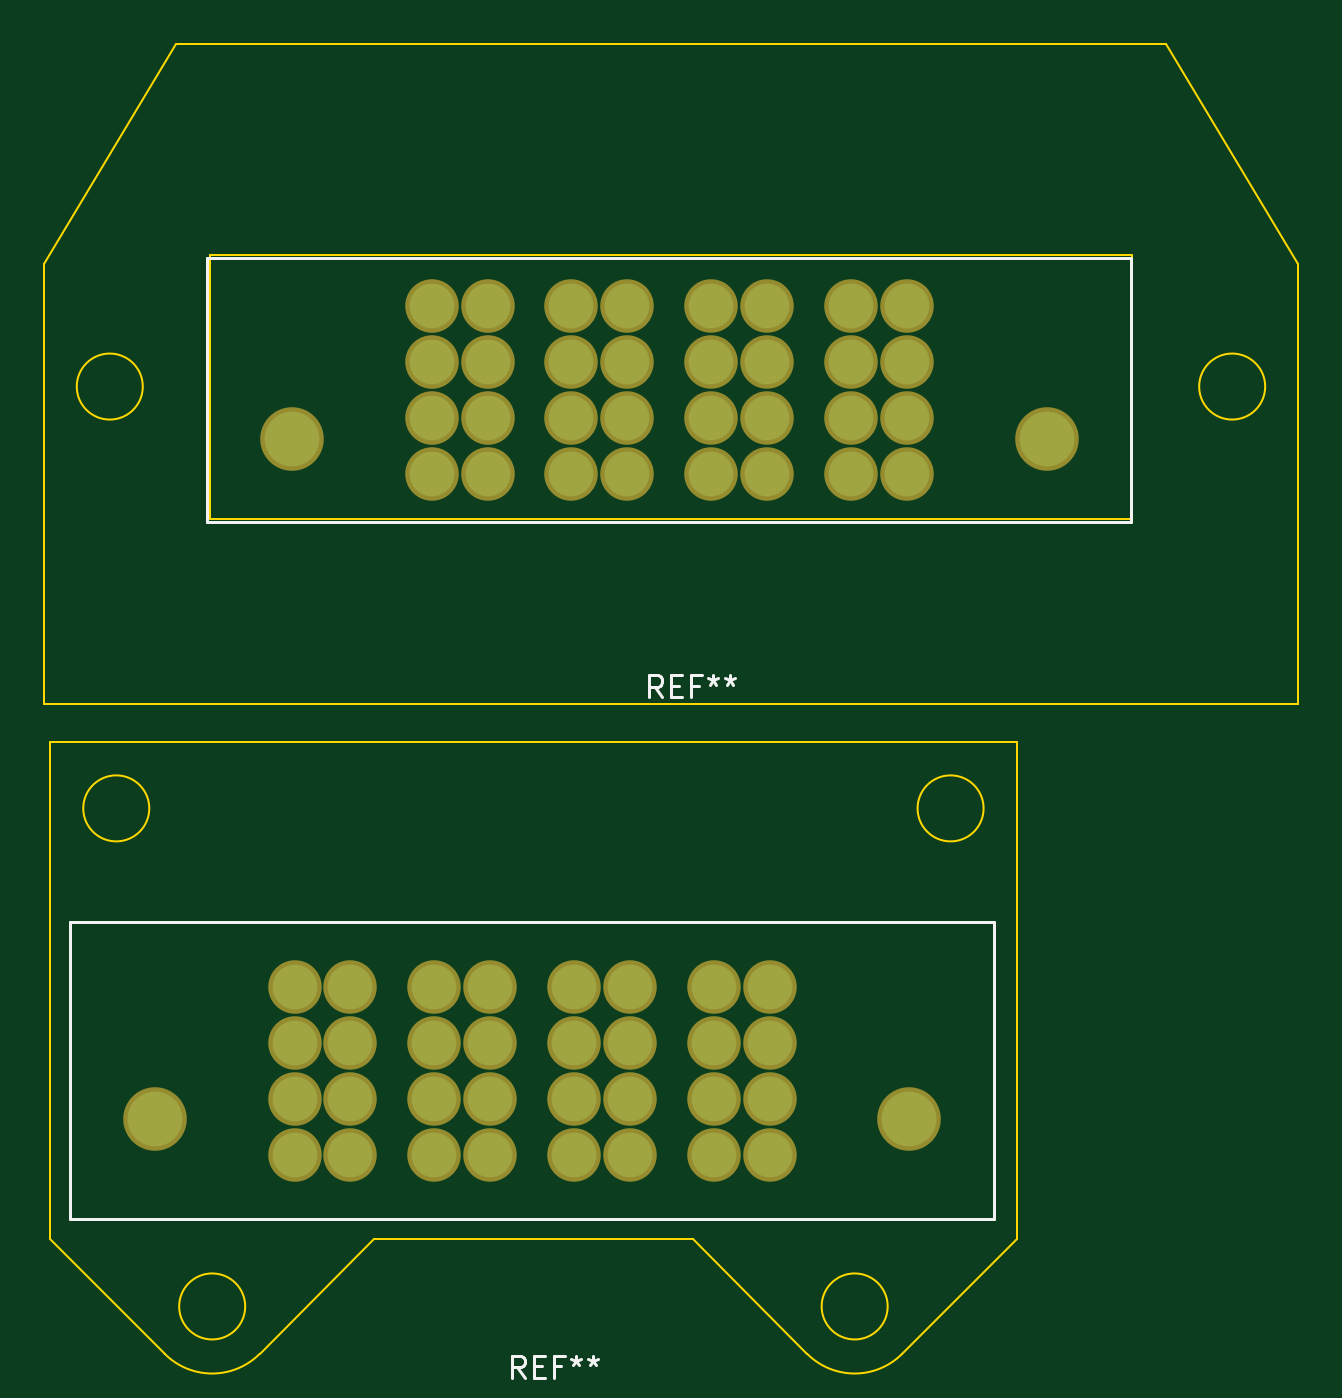
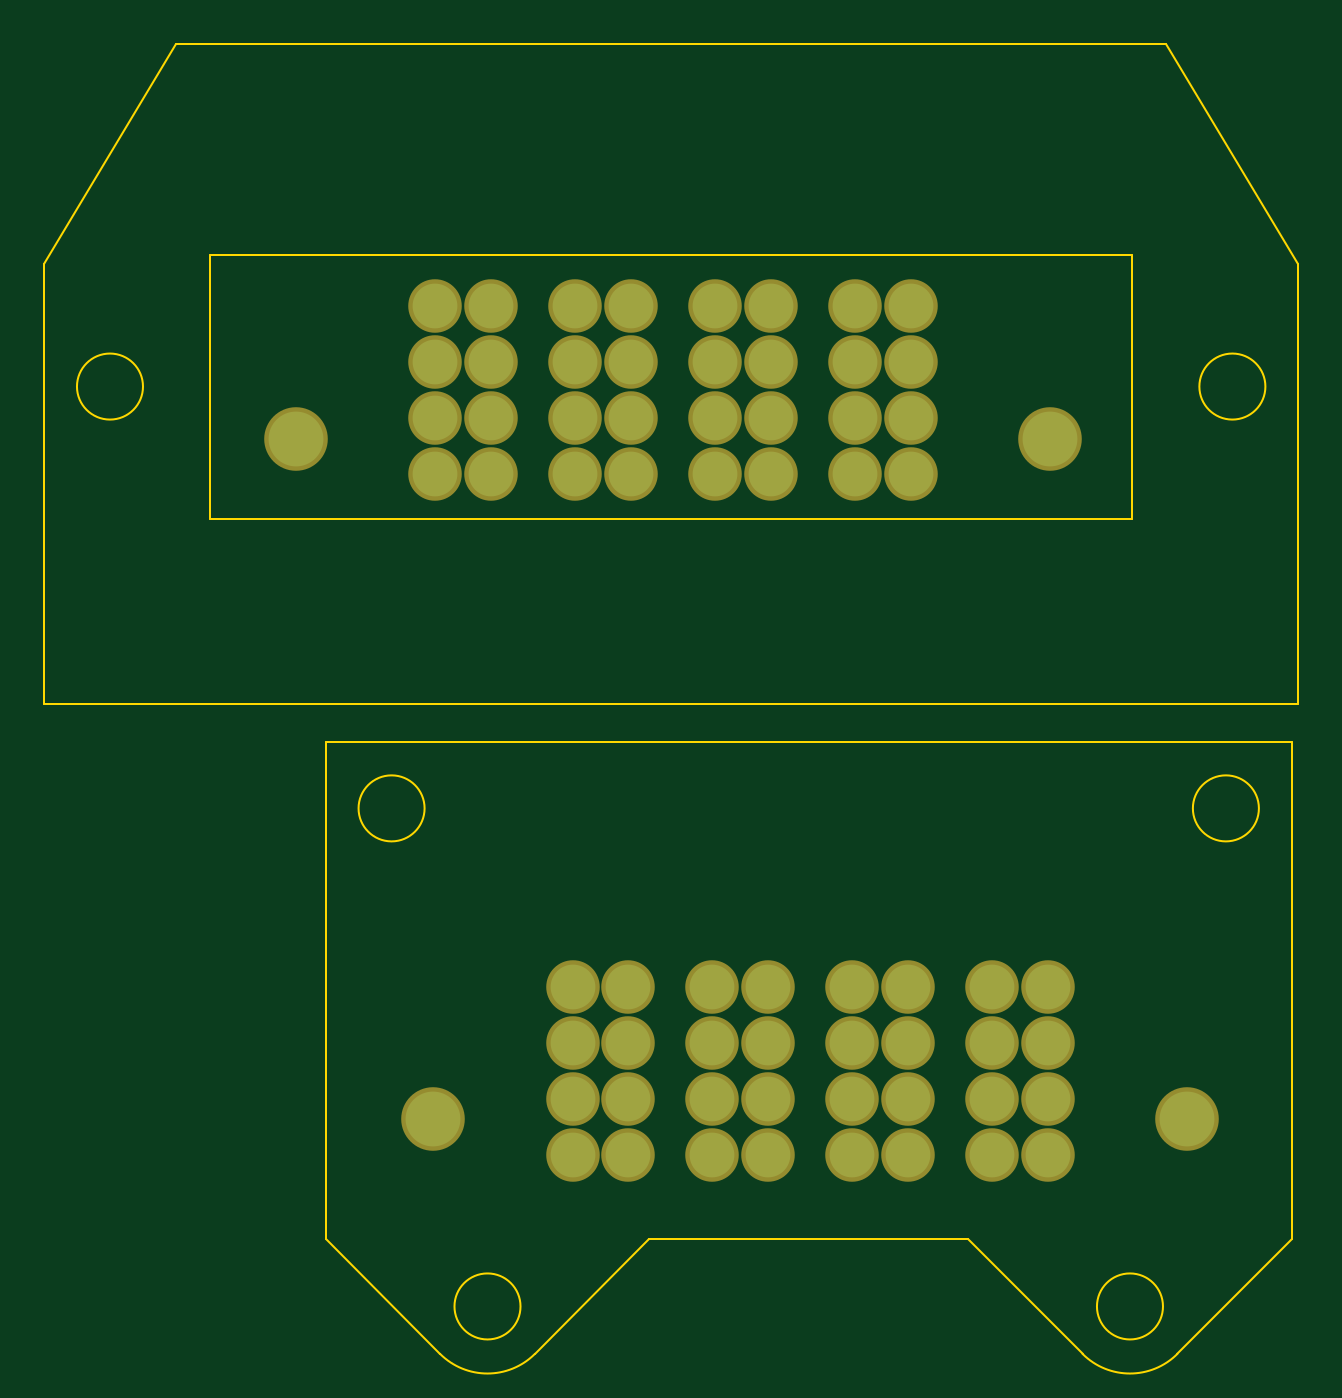
Circuit board: 9 layer files. Board 57.0 x 59.5 mm.
- bottom_copper: roller_blade-B.Cu.gbr (2072 bytes)
- bottom_mask: roller_blade-B.Mask.gbr (2066 bytes)
- paste: roller_blade-B.Paste.gbr (264 bytes)
- bottom_silk: roller_blade-B.SilkS.gbr (265 bytes)
- outline: roller_blade-Edge.Cuts.gbr (1793 bytes)
- top_copper: roller_blade-F.Cu.gbr (2072 bytes)
- top_mask: roller_blade-F.Mask.gbr (2066 bytes)
- paste: roller_blade-F.Paste.gbr (264 bytes)
- top_silk: roller_blade-F.SilkS.gbr (2737 bytes)

=== bottom_copper: roller_blade-B.Cu.gbr ===
G04 #@! TF.FileFunction,Copper,L2,Bot,Signal*
%FSLAX46Y46*%
G04 Gerber Fmt 4.6, Leading zero omitted, Abs format (unit mm)*
G04 Created by KiCad (PCBNEW 4.0.7) date 04/10/18 01:58:47*
%MOMM*%
%LPD*%
G01*
G04 APERTURE LIST*
%ADD10C,0.100000*%
%ADD11C,2.489200*%
%ADD12C,2.032000*%
G04 APERTURE END LIST*
D10*
D11*
X113795000Y-84629800D03*
D12*
X139195000Y-78610000D03*
X141735000Y-78610000D03*
X139195000Y-81150000D03*
X141735000Y-81150000D03*
X139195000Y-83690000D03*
X141735000Y-83690000D03*
X139195000Y-86230000D03*
X141735000Y-86230000D03*
X135385000Y-86230000D03*
X132845000Y-86230000D03*
X135385000Y-83690000D03*
X132845000Y-83690000D03*
X135385000Y-81150000D03*
X132845000Y-81150000D03*
X135385000Y-78610000D03*
X132845000Y-78610000D03*
X126495000Y-78610000D03*
X129035000Y-78610000D03*
X126495000Y-81150000D03*
X129035000Y-81150000D03*
X126495000Y-83690000D03*
X129035000Y-83690000D03*
X126495000Y-86230000D03*
X129035000Y-86230000D03*
X122685000Y-86230000D03*
X120145000Y-86230000D03*
X122685000Y-83690000D03*
X120145000Y-83690000D03*
X122685000Y-81150000D03*
X120145000Y-81150000D03*
X122685000Y-78610000D03*
X120145000Y-78610000D03*
D11*
X148085000Y-84629800D03*
X107565000Y-115559800D03*
D12*
X132965000Y-109540000D03*
X135505000Y-109540000D03*
X132965000Y-112080000D03*
X135505000Y-112080000D03*
X132965000Y-114620000D03*
X135505000Y-114620000D03*
X132965000Y-117160000D03*
X135505000Y-117160000D03*
X129155000Y-117160000D03*
X126615000Y-117160000D03*
X129155000Y-114620000D03*
X126615000Y-114620000D03*
X129155000Y-112080000D03*
X126615000Y-112080000D03*
X129155000Y-109540000D03*
X126615000Y-109540000D03*
X120265000Y-109540000D03*
X122805000Y-109540000D03*
X120265000Y-112080000D03*
X122805000Y-112080000D03*
X120265000Y-114620000D03*
X122805000Y-114620000D03*
X120265000Y-117160000D03*
X122805000Y-117160000D03*
X116455000Y-117160000D03*
X113915000Y-117160000D03*
X116455000Y-114620000D03*
X113915000Y-114620000D03*
X116455000Y-112080000D03*
X113915000Y-112080000D03*
X116455000Y-109540000D03*
X113915000Y-109540000D03*
D11*
X141855000Y-115559800D03*
M02*

=== bottom_mask: roller_blade-B.Mask.gbr ===
G04 #@! TF.FileFunction,Soldermask,Bot*
%FSLAX46Y46*%
G04 Gerber Fmt 4.6, Leading zero omitted, Abs format (unit mm)*
G04 Created by KiCad (PCBNEW 4.0.7) date 04/10/18 01:58:47*
%MOMM*%
%LPD*%
G01*
G04 APERTURE LIST*
%ADD10C,0.100000*%
%ADD11C,2.889200*%
%ADD12C,2.432000*%
G04 APERTURE END LIST*
D10*
D11*
X113795000Y-84629800D03*
D12*
X139195000Y-78610000D03*
X141735000Y-78610000D03*
X139195000Y-81150000D03*
X141735000Y-81150000D03*
X139195000Y-83690000D03*
X141735000Y-83690000D03*
X139195000Y-86230000D03*
X141735000Y-86230000D03*
X135385000Y-86230000D03*
X132845000Y-86230000D03*
X135385000Y-83690000D03*
X132845000Y-83690000D03*
X135385000Y-81150000D03*
X132845000Y-81150000D03*
X135385000Y-78610000D03*
X132845000Y-78610000D03*
X126495000Y-78610000D03*
X129035000Y-78610000D03*
X126495000Y-81150000D03*
X129035000Y-81150000D03*
X126495000Y-83690000D03*
X129035000Y-83690000D03*
X126495000Y-86230000D03*
X129035000Y-86230000D03*
X122685000Y-86230000D03*
X120145000Y-86230000D03*
X122685000Y-83690000D03*
X120145000Y-83690000D03*
X122685000Y-81150000D03*
X120145000Y-81150000D03*
X122685000Y-78610000D03*
X120145000Y-78610000D03*
D11*
X148085000Y-84629800D03*
X107565000Y-115559800D03*
D12*
X132965000Y-109540000D03*
X135505000Y-109540000D03*
X132965000Y-112080000D03*
X135505000Y-112080000D03*
X132965000Y-114620000D03*
X135505000Y-114620000D03*
X132965000Y-117160000D03*
X135505000Y-117160000D03*
X129155000Y-117160000D03*
X126615000Y-117160000D03*
X129155000Y-114620000D03*
X126615000Y-114620000D03*
X129155000Y-112080000D03*
X126615000Y-112080000D03*
X129155000Y-109540000D03*
X126615000Y-109540000D03*
X120265000Y-109540000D03*
X122805000Y-109540000D03*
X120265000Y-112080000D03*
X122805000Y-112080000D03*
X120265000Y-114620000D03*
X122805000Y-114620000D03*
X120265000Y-117160000D03*
X122805000Y-117160000D03*
X116455000Y-117160000D03*
X113915000Y-117160000D03*
X116455000Y-114620000D03*
X113915000Y-114620000D03*
X116455000Y-112080000D03*
X113915000Y-112080000D03*
X116455000Y-109540000D03*
X113915000Y-109540000D03*
D11*
X141855000Y-115559800D03*
M02*

=== paste: roller_blade-B.Paste.gbr ===
G04 #@! TF.FileFunction,Paste,Bot*
%FSLAX46Y46*%
G04 Gerber Fmt 4.6, Leading zero omitted, Abs format (unit mm)*
G04 Created by KiCad (PCBNEW 4.0.7) date 04/10/18 01:58:47*
%MOMM*%
%LPD*%
G01*
G04 APERTURE LIST*
%ADD10C,0.100000*%
G04 APERTURE END LIST*
D10*
M02*

=== bottom_silk: roller_blade-B.SilkS.gbr ===
G04 #@! TF.FileFunction,Legend,Bot*
%FSLAX46Y46*%
G04 Gerber Fmt 4.6, Leading zero omitted, Abs format (unit mm)*
G04 Created by KiCad (PCBNEW 4.0.7) date 04/10/18 01:58:47*
%MOMM*%
%LPD*%
G01*
G04 APERTURE LIST*
%ADD10C,0.100000*%
G04 APERTURE END LIST*
D10*
M02*

=== outline: roller_blade-Edge.Cuts.gbr ===
G04 #@! TF.FileFunction,Profile,NP*
%FSLAX46Y46*%
G04 Gerber Fmt 4.6, Leading zero omitted, Abs format (unit mm)*
G04 Created by KiCad (PCBNEW 4.0.7) date 04/10/18 01:58:47*
%MOMM*%
%LPD*%
G01*
G04 APERTURE LIST*
%ADD10C,0.100000*%
G04 APERTURE END LIST*
D10*
X151976100Y-76261151D02*
X151976100Y-88261151D01*
X110066100Y-76261151D02*
X151976100Y-76261151D01*
X110066100Y-88261151D02*
X110066100Y-76261151D01*
X151976100Y-88261151D02*
X110066100Y-88261151D01*
X108521100Y-66689421D02*
X102521100Y-76689421D01*
X153521100Y-66689421D02*
X108521100Y-66689421D01*
X159521100Y-76689421D02*
X153521100Y-66689421D01*
X159521100Y-96689421D02*
X159521100Y-76689421D01*
X102521100Y-96689421D02*
X159521100Y-96689421D01*
X102521100Y-76689421D02*
X102521100Y-96689421D01*
X107021100Y-82261151D02*
G75*
G03X107021100Y-82261151I-1500000J0D01*
G01*
X158021100Y-82261151D02*
G75*
G03X158021100Y-82261151I-1500000J0D01*
G01*
X140867577Y-124059055D02*
G75*
G03X140867577Y-124059055I-1500000J0D01*
G01*
X111674623Y-124059055D02*
G75*
G03X111674623Y-124059055I-1500000J0D01*
G01*
X145226100Y-101427779D02*
G75*
G03X145226100Y-101427779I-1500000J0D01*
G01*
X107316100Y-101427779D02*
G75*
G03X107316100Y-101427779I-1500000J0D01*
G01*
X117533146Y-121011055D02*
X112329884Y-126214317D01*
X112329885Y-126214317D02*
G75*
G02X108019361Y-126214317I-2155262J2155262D01*
G01*
X108019361Y-126214317D02*
X102816100Y-121011055D01*
X102816100Y-121011055D02*
X102816100Y-98427779D01*
X102816100Y-98427779D02*
X146726100Y-98427779D01*
X146726100Y-121011055D02*
X146726100Y-98427779D01*
X146726100Y-121011055D02*
X141522839Y-126214317D01*
X141522839Y-126214316D02*
G75*
G02X137212316Y-126214317I-2155262J2155261D01*
G01*
X137212316Y-126214317D02*
X132009054Y-121011055D01*
X132009054Y-121011055D02*
X117533146Y-121011055D01*
M02*

=== top_copper: roller_blade-F.Cu.gbr ===
G04 #@! TF.FileFunction,Copper,L1,Top,Signal*
%FSLAX46Y46*%
G04 Gerber Fmt 4.6, Leading zero omitted, Abs format (unit mm)*
G04 Created by KiCad (PCBNEW 4.0.7) date 04/10/18 01:58:47*
%MOMM*%
%LPD*%
G01*
G04 APERTURE LIST*
%ADD10C,0.100000*%
%ADD11C,2.489200*%
%ADD12C,2.032000*%
G04 APERTURE END LIST*
D10*
D11*
X113795000Y-84629800D03*
D12*
X139195000Y-78610000D03*
X141735000Y-78610000D03*
X139195000Y-81150000D03*
X141735000Y-81150000D03*
X139195000Y-83690000D03*
X141735000Y-83690000D03*
X139195000Y-86230000D03*
X141735000Y-86230000D03*
X135385000Y-86230000D03*
X132845000Y-86230000D03*
X135385000Y-83690000D03*
X132845000Y-83690000D03*
X135385000Y-81150000D03*
X132845000Y-81150000D03*
X135385000Y-78610000D03*
X132845000Y-78610000D03*
X126495000Y-78610000D03*
X129035000Y-78610000D03*
X126495000Y-81150000D03*
X129035000Y-81150000D03*
X126495000Y-83690000D03*
X129035000Y-83690000D03*
X126495000Y-86230000D03*
X129035000Y-86230000D03*
X122685000Y-86230000D03*
X120145000Y-86230000D03*
X122685000Y-83690000D03*
X120145000Y-83690000D03*
X122685000Y-81150000D03*
X120145000Y-81150000D03*
X122685000Y-78610000D03*
X120145000Y-78610000D03*
D11*
X148085000Y-84629800D03*
X107565000Y-115559800D03*
D12*
X132965000Y-109540000D03*
X135505000Y-109540000D03*
X132965000Y-112080000D03*
X135505000Y-112080000D03*
X132965000Y-114620000D03*
X135505000Y-114620000D03*
X132965000Y-117160000D03*
X135505000Y-117160000D03*
X129155000Y-117160000D03*
X126615000Y-117160000D03*
X129155000Y-114620000D03*
X126615000Y-114620000D03*
X129155000Y-112080000D03*
X126615000Y-112080000D03*
X129155000Y-109540000D03*
X126615000Y-109540000D03*
X120265000Y-109540000D03*
X122805000Y-109540000D03*
X120265000Y-112080000D03*
X122805000Y-112080000D03*
X120265000Y-114620000D03*
X122805000Y-114620000D03*
X120265000Y-117160000D03*
X122805000Y-117160000D03*
X116455000Y-117160000D03*
X113915000Y-117160000D03*
X116455000Y-114620000D03*
X113915000Y-114620000D03*
X116455000Y-112080000D03*
X113915000Y-112080000D03*
X116455000Y-109540000D03*
X113915000Y-109540000D03*
D11*
X141855000Y-115559800D03*
M02*

=== top_mask: roller_blade-F.Mask.gbr ===
G04 #@! TF.FileFunction,Soldermask,Top*
%FSLAX46Y46*%
G04 Gerber Fmt 4.6, Leading zero omitted, Abs format (unit mm)*
G04 Created by KiCad (PCBNEW 4.0.7) date 04/10/18 01:58:47*
%MOMM*%
%LPD*%
G01*
G04 APERTURE LIST*
%ADD10C,0.100000*%
%ADD11C,2.889200*%
%ADD12C,2.432000*%
G04 APERTURE END LIST*
D10*
D11*
X113795000Y-84629800D03*
D12*
X139195000Y-78610000D03*
X141735000Y-78610000D03*
X139195000Y-81150000D03*
X141735000Y-81150000D03*
X139195000Y-83690000D03*
X141735000Y-83690000D03*
X139195000Y-86230000D03*
X141735000Y-86230000D03*
X135385000Y-86230000D03*
X132845000Y-86230000D03*
X135385000Y-83690000D03*
X132845000Y-83690000D03*
X135385000Y-81150000D03*
X132845000Y-81150000D03*
X135385000Y-78610000D03*
X132845000Y-78610000D03*
X126495000Y-78610000D03*
X129035000Y-78610000D03*
X126495000Y-81150000D03*
X129035000Y-81150000D03*
X126495000Y-83690000D03*
X129035000Y-83690000D03*
X126495000Y-86230000D03*
X129035000Y-86230000D03*
X122685000Y-86230000D03*
X120145000Y-86230000D03*
X122685000Y-83690000D03*
X120145000Y-83690000D03*
X122685000Y-81150000D03*
X120145000Y-81150000D03*
X122685000Y-78610000D03*
X120145000Y-78610000D03*
D11*
X148085000Y-84629800D03*
X107565000Y-115559800D03*
D12*
X132965000Y-109540000D03*
X135505000Y-109540000D03*
X132965000Y-112080000D03*
X135505000Y-112080000D03*
X132965000Y-114620000D03*
X135505000Y-114620000D03*
X132965000Y-117160000D03*
X135505000Y-117160000D03*
X129155000Y-117160000D03*
X126615000Y-117160000D03*
X129155000Y-114620000D03*
X126615000Y-114620000D03*
X129155000Y-112080000D03*
X126615000Y-112080000D03*
X129155000Y-109540000D03*
X126615000Y-109540000D03*
X120265000Y-109540000D03*
X122805000Y-109540000D03*
X120265000Y-112080000D03*
X122805000Y-112080000D03*
X120265000Y-114620000D03*
X122805000Y-114620000D03*
X120265000Y-117160000D03*
X122805000Y-117160000D03*
X116455000Y-117160000D03*
X113915000Y-117160000D03*
X116455000Y-114620000D03*
X113915000Y-114620000D03*
X116455000Y-112080000D03*
X113915000Y-112080000D03*
X116455000Y-109540000D03*
X113915000Y-109540000D03*
D11*
X141855000Y-115559800D03*
M02*

=== paste: roller_blade-F.Paste.gbr ===
G04 #@! TF.FileFunction,Paste,Top*
%FSLAX46Y46*%
G04 Gerber Fmt 4.6, Leading zero omitted, Abs format (unit mm)*
G04 Created by KiCad (PCBNEW 4.0.7) date 04/10/18 01:58:47*
%MOMM*%
%LPD*%
G01*
G04 APERTURE LIST*
%ADD10C,0.100000*%
G04 APERTURE END LIST*
D10*
M02*

=== top_silk: roller_blade-F.SilkS.gbr ===
G04 #@! TF.FileFunction,Legend,Top*
%FSLAX46Y46*%
G04 Gerber Fmt 4.6, Leading zero omitted, Abs format (unit mm)*
G04 Created by KiCad (PCBNEW 4.0.7) date 04/10/18 01:58:47*
%MOMM*%
%LPD*%
G01*
G04 APERTURE LIST*
%ADD10C,0.100000*%
%ADD11C,0.150000*%
G04 APERTURE END LIST*
D10*
D11*
X109940000Y-76420000D02*
X151940000Y-76420000D01*
X151940000Y-76420000D02*
X151940000Y-88420000D01*
X151940000Y-88420000D02*
X109940000Y-88420000D01*
X109940000Y-88420000D02*
X109940000Y-76420000D01*
X103710000Y-106600000D02*
X145710000Y-106600000D01*
X145710000Y-106600000D02*
X145710000Y-120100000D01*
X145710000Y-120100000D02*
X103710000Y-120100000D01*
X103710000Y-120100000D02*
X103710000Y-106600000D01*
X130606667Y-96372381D02*
X130273333Y-95896190D01*
X130035238Y-96372381D02*
X130035238Y-95372381D01*
X130416191Y-95372381D01*
X130511429Y-95420000D01*
X130559048Y-95467619D01*
X130606667Y-95562857D01*
X130606667Y-95705714D01*
X130559048Y-95800952D01*
X130511429Y-95848571D01*
X130416191Y-95896190D01*
X130035238Y-95896190D01*
X131035238Y-95848571D02*
X131368572Y-95848571D01*
X131511429Y-96372381D02*
X131035238Y-96372381D01*
X131035238Y-95372381D01*
X131511429Y-95372381D01*
X132273334Y-95848571D02*
X131940000Y-95848571D01*
X131940000Y-96372381D02*
X131940000Y-95372381D01*
X132416191Y-95372381D01*
X132940000Y-95372381D02*
X132940000Y-95610476D01*
X132701905Y-95515238D02*
X132940000Y-95610476D01*
X133178096Y-95515238D01*
X132797143Y-95800952D02*
X132940000Y-95610476D01*
X133082858Y-95800952D01*
X133701905Y-95372381D02*
X133701905Y-95610476D01*
X133463810Y-95515238D02*
X133701905Y-95610476D01*
X133940001Y-95515238D01*
X133559048Y-95800952D02*
X133701905Y-95610476D01*
X133844763Y-95800952D01*
X124376667Y-127302381D02*
X124043333Y-126826190D01*
X123805238Y-127302381D02*
X123805238Y-126302381D01*
X124186191Y-126302381D01*
X124281429Y-126350000D01*
X124329048Y-126397619D01*
X124376667Y-126492857D01*
X124376667Y-126635714D01*
X124329048Y-126730952D01*
X124281429Y-126778571D01*
X124186191Y-126826190D01*
X123805238Y-126826190D01*
X124805238Y-126778571D02*
X125138572Y-126778571D01*
X125281429Y-127302381D02*
X124805238Y-127302381D01*
X124805238Y-126302381D01*
X125281429Y-126302381D01*
X126043334Y-126778571D02*
X125710000Y-126778571D01*
X125710000Y-127302381D02*
X125710000Y-126302381D01*
X126186191Y-126302381D01*
X126710000Y-126302381D02*
X126710000Y-126540476D01*
X126471905Y-126445238D02*
X126710000Y-126540476D01*
X126948096Y-126445238D01*
X126567143Y-126730952D02*
X126710000Y-126540476D01*
X126852858Y-126730952D01*
X127471905Y-126302381D02*
X127471905Y-126540476D01*
X127233810Y-126445238D02*
X127471905Y-126540476D01*
X127710001Y-126445238D01*
X127329048Y-126730952D02*
X127471905Y-126540476D01*
X127614763Y-126730952D01*
M02*

